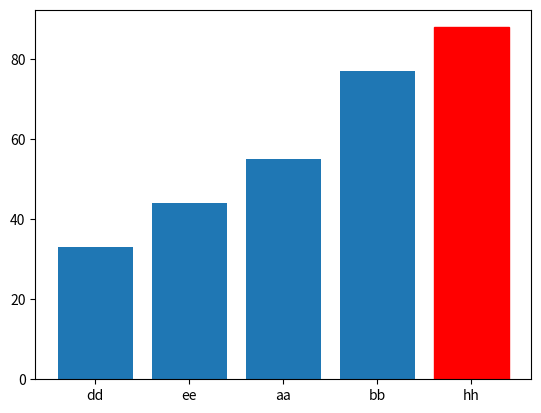

Write Python code to recreate this figure.
import matplotlib.pyplot as plt
import operator
from functools import reduce

nama = ['ee','bb','dd','hh','aa']
nilai = [44,77,33,88,55]

# gabung nama dan nilai
gabungan = []
for i in range(len(nama)):
    gabungan_col = []
    for j in range(1):
        gabungan_col.append(nama[i])
        gabungan_col.append(nilai[i])
    gabungan.append(gabungan_col)

# mengurutkan berdasarkan abjad nama
def selected_key(elem):
    return elem[1]
gabungan.sort(key=selected_key)

# menampilkan isi dari list gabungan
print(gabungan)

# split hasil gabungan yg telah diurukan berdasrkan abjad nama
nama = []
nilai = []
for i in range(len(gabungan)):
    for j in range(1):
        nama.append(gabungan[i][0])
        nilai.append(gabungan[i][1])

# menentukan warna pada nama tertentu
nama_terpilih = 'hh'
for i,j in enumerate(nama):
    if j == nama_terpilih:
        kolom_terpilih = i

barlist = plt.bar(nama,nilai)
barlist[kolom_terpilih].set_color('r')
plt.show()
